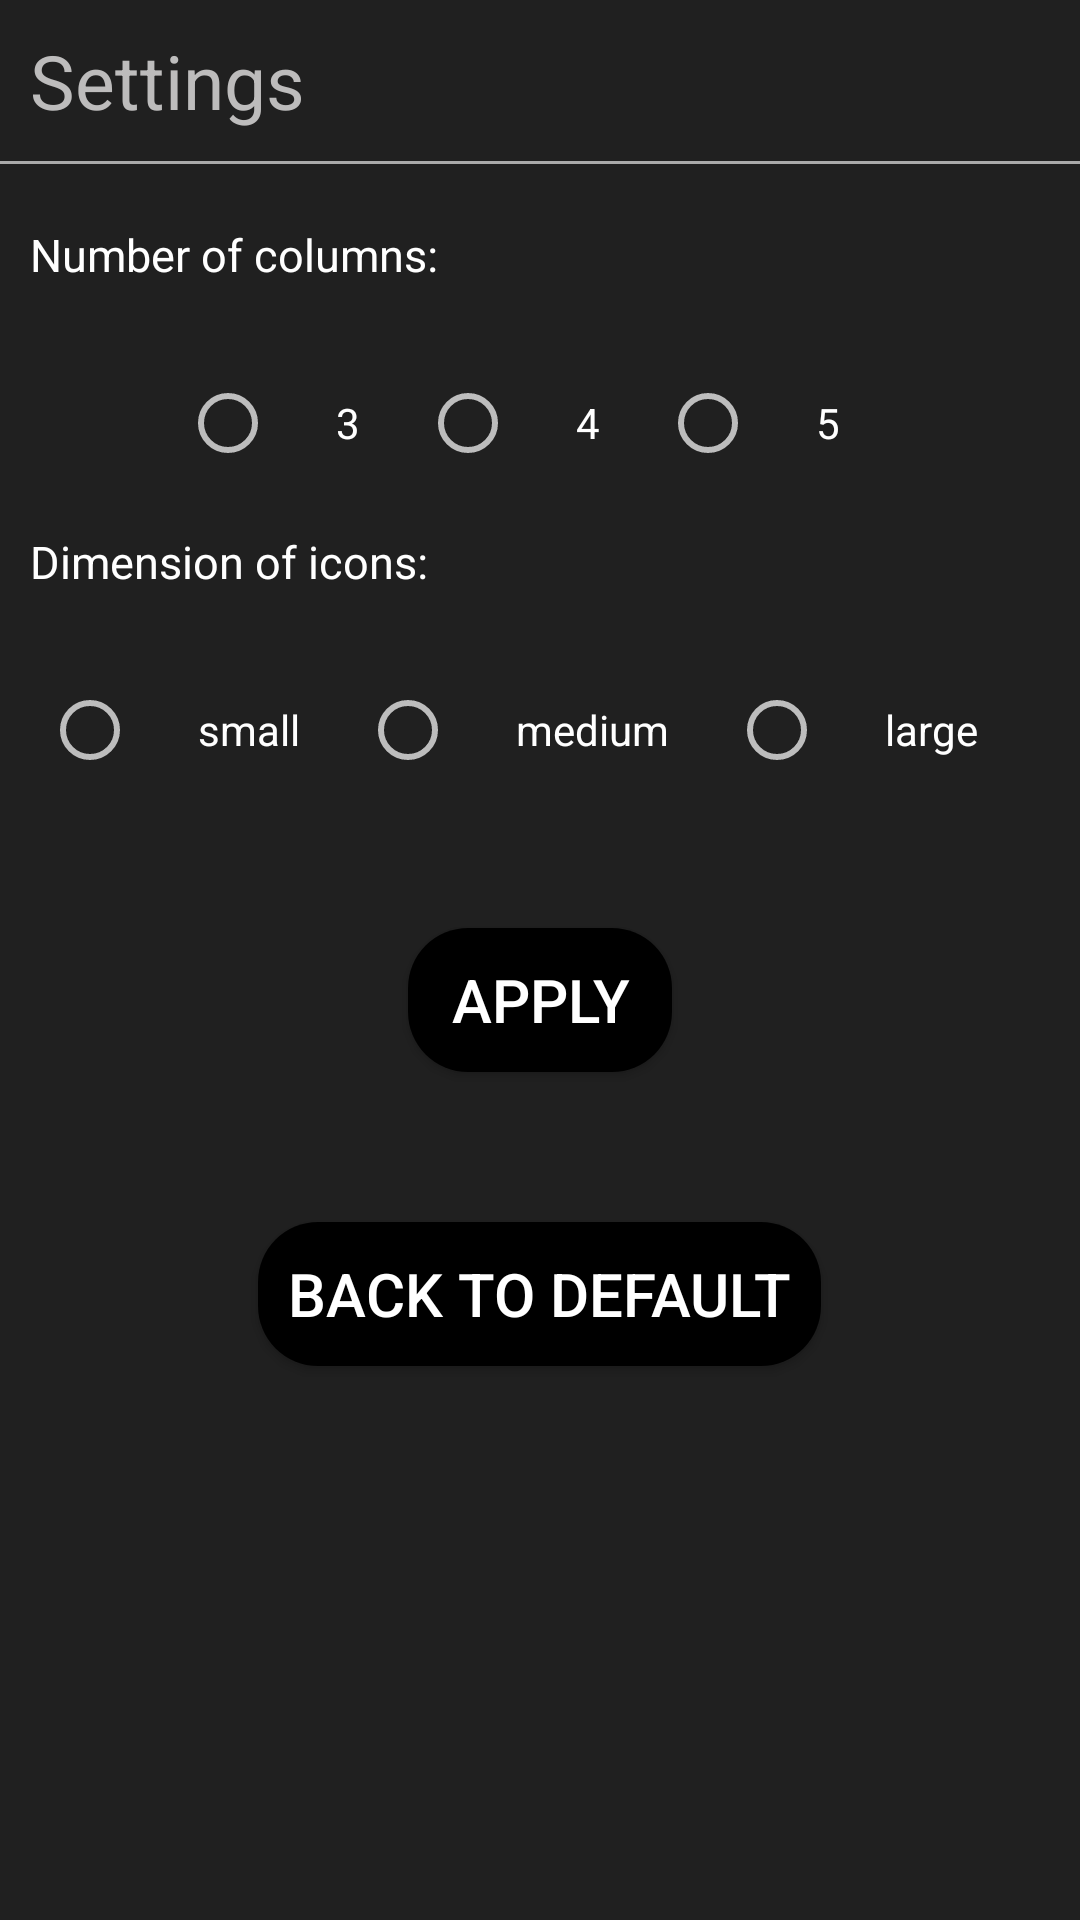

Produce the Android XML layout that renders to this screen, including the resource entries it uses.
<!-- AndroidManifest.xml: application theme Theme.AppCompat.NoActionBar -->
<!-- res/layout/activity_settings.xml -->
<?xml version="1.0" encoding="utf-8"?>
<androidx.constraintlayout.widget.ConstraintLayout xmlns:android="http://schemas.android.com/apk/res/android"
    xmlns:app="http://schemas.android.com/apk/res-auto"
    xmlns:tools="http://schemas.android.com/tools"
    android:layout_width="match_parent"
    android:layout_height="match_parent"
    android:background="#202020"
    tools:context=".Settings">

    <LinearLayout
        android:layout_width="match_parent"
        android:layout_height="match_parent"
        android:orientation="vertical">

        <TextView
            android:layout_width="wrap_content"
            android:layout_height="wrap_content"
            android:padding="10dp"
            android:text="Settings"
            android:textColor="#BDBCBC"
            android:textSize="25dp" />

        <ImageView
            android:layout_width="match_parent"
            android:layout_height="1dp"
            android:background="@android:color/darker_gray" />

        <TextView
            android:layout_width="wrap_content"
            android:layout_height="wrap_content"
            android:layout_marginTop="10dp"
            android:padding="10dp"
            android:text="Number of columns:"
            android:textColor="@android:color/white"
            android:textSize="15dp" />

        <RadioGroup
            android:layout_width="wrap_content"
            android:layout_height="wrap_content"
            android:layout_gravity="center"
            android:layout_marginTop="20dp"
            android:orientation="horizontal">

            <RadioButton
                android:id="@+id/columns3"
                android:layout_width="wrap_content"
                android:layout_height="wrap_content"
                android:paddingLeft="20dp"
                android:paddingRight="20dp"
                android:text="3"
                android:textColor="@android:color/white" />

            <RadioButton
                android:id="@+id/columns4"
                android:layout_width="wrap_content"
                android:layout_height="wrap_content"
                android:paddingLeft="20dp"
                android:paddingRight="20dp"
                android:text="4"
                android:textColor="@android:color/white" />

            <RadioButton
                android:id="@+id/columns5"
                android:layout_width="wrap_content"
                android:layout_height="wrap_content"
                android:paddingLeft="20dp"
                android:paddingRight="20dp"
                android:text="5"
                android:textColor="@android:color/white" />
        </RadioGroup>

        <TextView
            android:layout_width="wrap_content"
            android:layout_height="wrap_content"
            android:layout_marginTop="10dp"
            android:padding="10dp"
            android:text="Dimension of icons:"
            android:textColor="@android:color/white"
            android:textSize="15dp" />

        <RadioGroup
            android:layout_width="wrap_content"
            android:layout_height="wrap_content"
            android:layout_gravity="center"
            android:layout_marginTop="20dp"
            android:orientation="horizontal">

            <RadioButton
                android:id="@+id/small"
                android:layout_width="wrap_content"
                android:layout_height="wrap_content"
                android:paddingLeft="20dp"
                android:paddingRight="20dp"
                android:text="small"
                android:textColor="@android:color/white" />

            <RadioButton
                android:id="@+id/medium"
                android:layout_width="wrap_content"
                android:layout_height="wrap_content"
                android:paddingLeft="20dp"
                android:paddingRight="20dp"
                android:text="medium"
                android:textColor="@android:color/white" />

            <RadioButton
                android:id="@+id/large"
                android:layout_width="wrap_content"
                android:layout_height="wrap_content"
                android:paddingLeft="20dp"
                android:paddingRight="20dp"
                android:text="large"
                android:textColor="@android:color/white" />
        </RadioGroup>
        <Button
            android:id="@+id/apply"
            android:layout_width="wrap_content"
            android:layout_height="wrap_content"
            android:text="Apply"
            android:textColor="@android:color/white"
            android:layout_gravity="center"
            android:layout_marginTop="50dp"
            android:background="@drawable/round"
            android:textSize="20dp"
            tools:ignore="MissingConstraints" />
        <Button
            android:id="@+id/backToDefault"
            android:layout_width="wrap_content"
            android:layout_height="wrap_content"
            android:paddingRight="10dp"
            android:paddingLeft="10dp"
            android:text="Back to default"
            android:textColor="@android:color/white"
            android:layout_gravity="center"
            android:layout_marginTop="50dp"
            android:background="@drawable/round"
            android:textSize="20dp"
            tools:ignore="MissingConstraints" />
    </LinearLayout>

</androidx.constraintlayout.widget.ConstraintLayout>
<!-- resources referenced by this layout -->
<resources>
  <!-- drawable round (drawable) -->
  <?xml version="1.0" encoding="utf-8"?>
  <shape android:shape="rectangle"
      xmlns:android="http://schemas.android.com/apk/res/android" >
      <gradient android:angle="0"
          android:startColor="@android:color/black"
          android:endColor="@android:color/black"/>
      <corners android:radius="20dp"/>
  </shape>
</resources>
